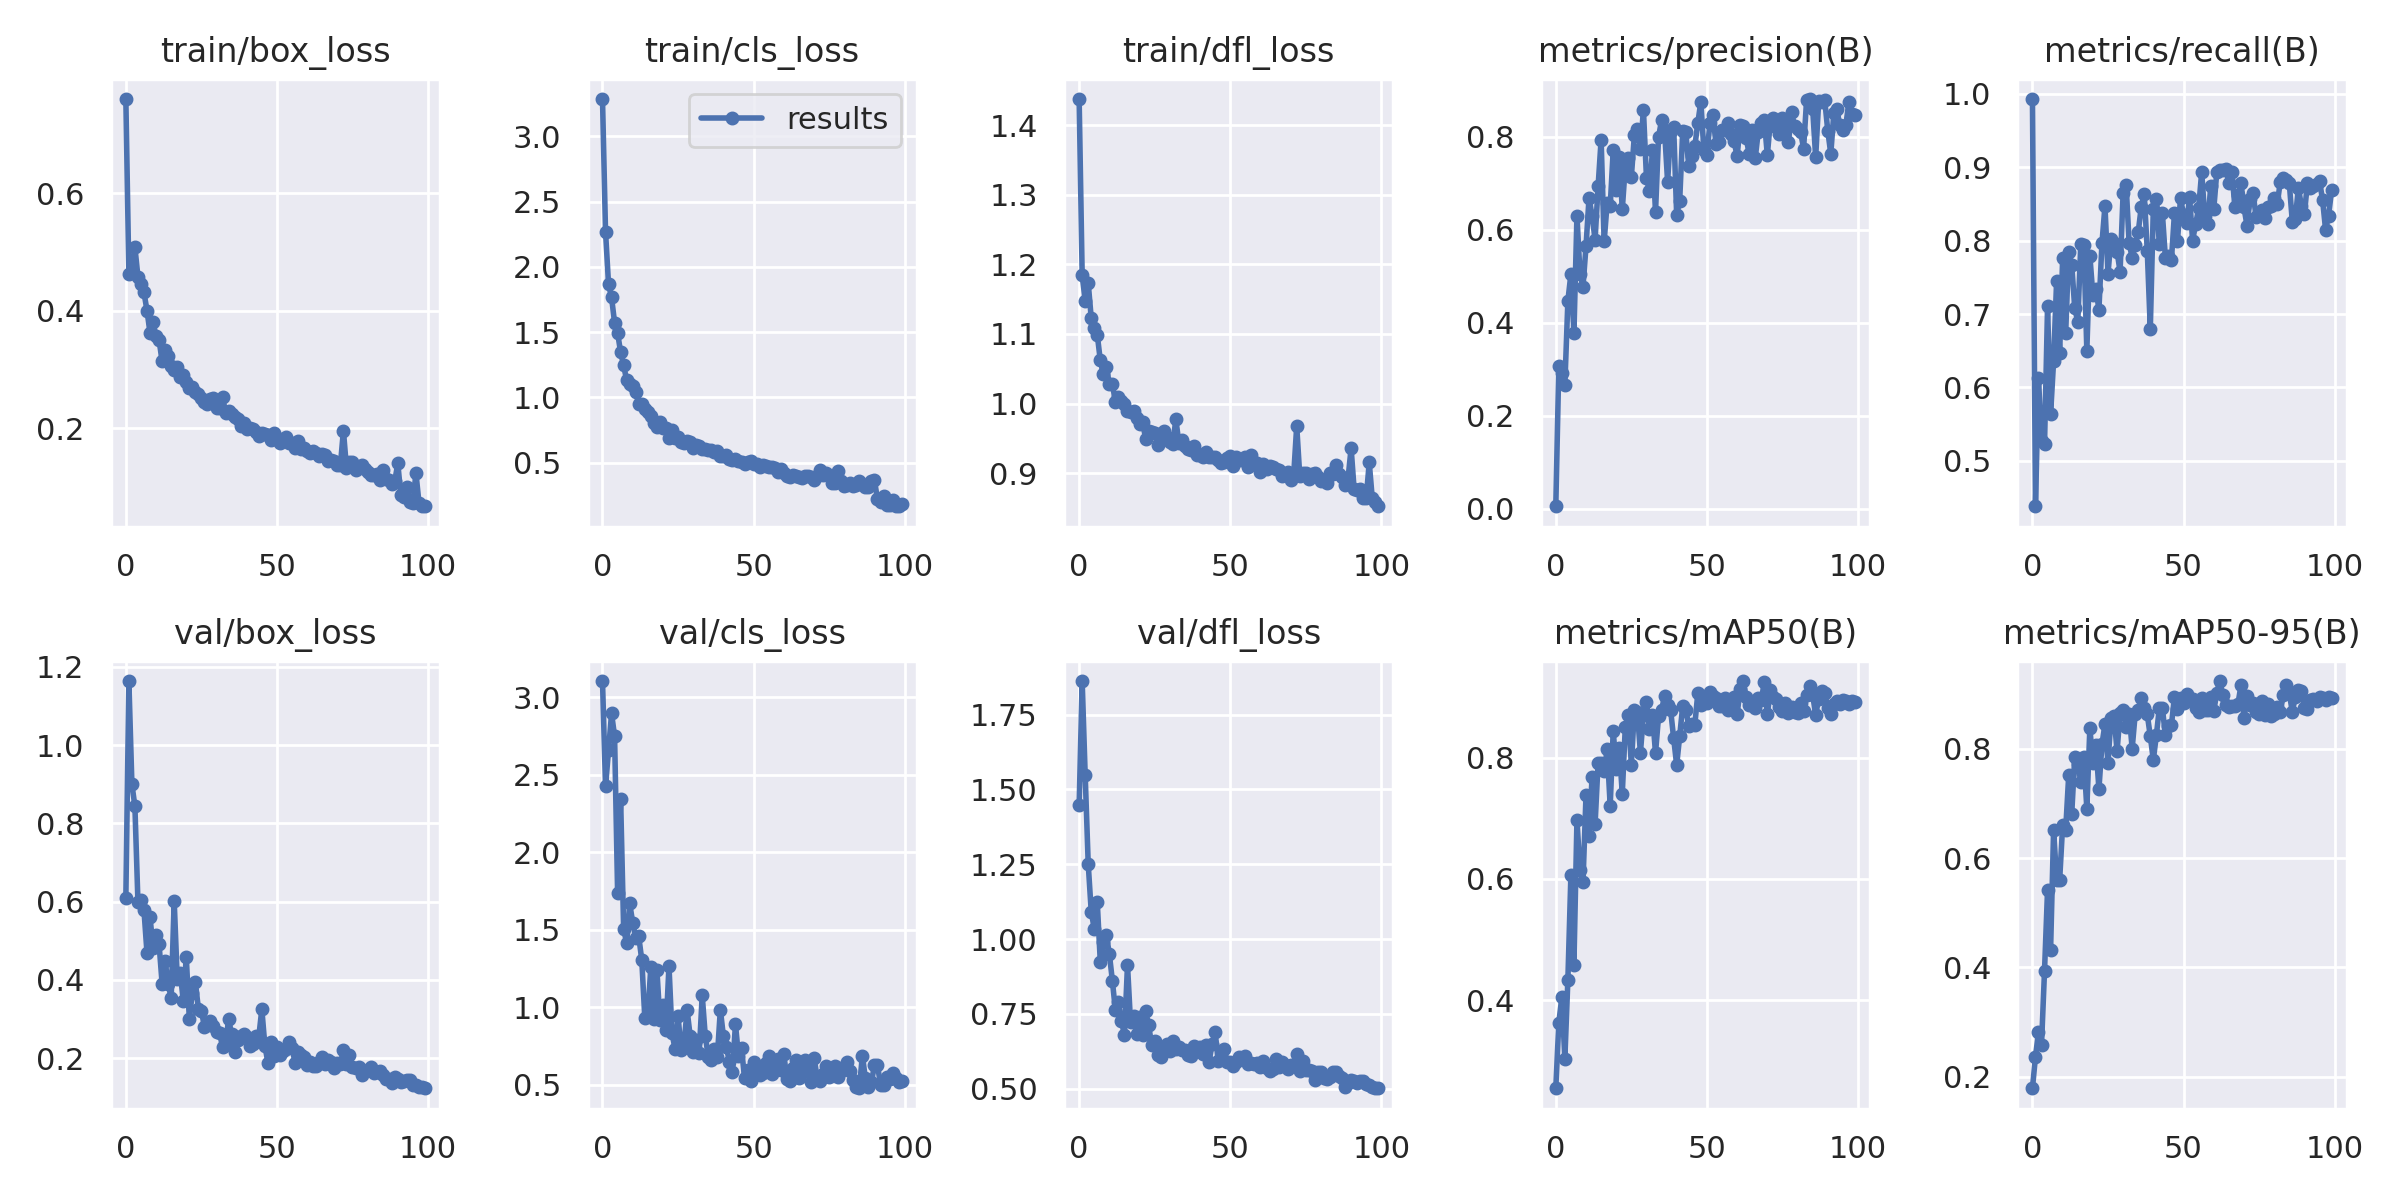

The table this chart was drawn from, first rows:
epoch, train/box_loss, train/cls_loss, train/dfl_loss, metrics/precision(B), metrics/recall(B), metrics/mAP50(B), metrics/mAP50-95(B), val/box_loss, val/cls_loss, val/dfl_loss, lr/pg0, lr/pg1, lr/pg2
0, 0.7607, 3.287, 1.437, 0.00545, 0.9931, 0.2548, 0.1792, 0.6089, 3.103, 1.447, 0.0706, 0.003267, 0.003267
1, 0.4632, 2.271, 1.184, 0.307, 0.4382, 0.3627, 0.2367, 1.164, 2.423, 1.862, 0.04054, 0.006535, 0.006535
2, 0.4679, 1.867, 1.148, 0.2921, 0.6124, 0.4053, 0.2816, 0.9007, 2.657, 1.547, 0.0104, 0.009737, 0.009737
3, 0.5082, 1.766, 1.173, 0.2673, 0.5275, 0.3039, 0.2587, 0.8431, 2.894, 1.251, 0.009703, 0.009703, 0.009703
4, 0.4583, 1.573, 1.123, 0.4475, 0.5233, 0.4342, 0.3944, 0.5994, 2.748, 1.092, 0.009703, 0.009703, 0.009703
5, 0.4465, 1.494, 1.108, 0.505, 0.7105, 0.6069, 0.5422, 0.6055, 1.74, 1.034, 0.009604, 0.009604, 0.009604
6, 0.4313, 1.346, 1.099, 0.3785, 0.5633, 0.459, 0.4315, 0.5776, 2.342, 1.122, 0.009505, 0.009505, 0.009505
7, 0.4006, 1.245, 1.062, 0.6304, 0.6359, 0.6975, 0.6514, 0.4688, 1.504, 0.9239, 0.009406, 0.009406, 0.009406
8, 0.3624, 1.131, 1.042, 0.5062, 0.7452, 0.6141, 0.5604, 0.561, 1.414, 0.9907, 0.009307, 0.009307, 0.009307
9, 0.3807, 1.101, 1.052, 0.4781, 0.6471, 0.5948, 0.5594, 0.4811, 1.67, 1.013, 0.009208, 0.009208, 0.009208
10, 0.3566, 1.086, 1.028, 0.5648, 0.7764, 0.7383, 0.6608, 0.5136, 1.545, 0.9504, 0.009109, 0.009109, 0.009109
11, 0.3502, 1.045, 1.029, 0.6692, 0.6748, 0.6704, 0.6523, 0.4912, 1.445, 0.8606, 0.00901, 0.00901, 0.00901
12, 0.3142, 0.9503, 1.002, 0.6304, 0.7849, 0.7677, 0.7514, 0.3905, 1.456, 0.7615, 0.008911, 0.008911, 0.008911
13, 0.333, 0.9522, 1.01, 0.5793, 0.7671, 0.6903, 0.681, 0.4489, 1.304, 0.7884, 0.008812, 0.008812, 0.008812
14, 0.3226, 0.9146, 1.004, 0.6938, 0.7077, 0.7919, 0.7852, 0.3899, 0.9323, 0.7266, 0.008713, 0.008713, 0.008713
15, 0.3058, 0.8885, 0.9998, 0.7943, 0.6899, 0.7906, 0.7727, 0.3539, 0.9487, 0.6795, 0.008614, 0.008614, 0.008614
16, 0.2993, 0.8611, 0.9901, 0.5752, 0.7952, 0.7777, 0.7394, 0.6022, 1.262, 0.9141, 0.008515, 0.008515, 0.008515
17, 0.304, 0.8064, 0.9884, 0.6581, 0.7938, 0.8137, 0.7843, 0.4032, 0.9255, 0.7218, 0.008416, 0.008416, 0.008416
18, 0.2878, 0.7748, 0.9887, 0.6505, 0.6503, 0.7207, 0.6905, 0.4185, 1.241, 0.7416, 0.008317, 0.008317, 0.008317
19, 0.2911, 0.8079, 0.9786, 0.7714, 0.7796, 0.8439, 0.8382, 0.3468, 0.9157, 0.6835, 0.008218, 0.008218, 0.008218
20, 0.279, 0.7673, 0.9708, 0.6865, 0.7255, 0.7822, 0.7731, 0.4586, 1.014, 0.7391, 0.008119, 0.008119, 0.008119
21, 0.2695, 0.7625, 0.9733, 0.7572, 0.7344, 0.8162, 0.8062, 0.3012, 0.8556, 0.6788, 0.00802, 0.00802, 0.00802
22, 0.2701, 0.6924, 0.9496, 0.6442, 0.7062, 0.7405, 0.7262, 0.3657, 1.268, 0.7584, 0.007921, 0.007921, 0.007921
23, 0.2621, 0.7521, 0.9607, 0.7376, 0.7965, 0.8508, 0.808, 0.3944, 0.8331, 0.713, 0.007822, 0.007822, 0.007822
24, 0.2583, 0.6919, 0.9591, 0.7546, 0.8474, 0.8698, 0.845, 0.327, 0.7324, 0.6454, 0.007723, 0.007723, 0.007723
25, 0.2516, 0.6956, 0.9571, 0.714, 0.7552, 0.7887, 0.7742, 0.3217, 0.9434, 0.6589, 0.007624, 0.007624, 0.007624
26, 0.2457, 0.6572, 0.9405, 0.8038, 0.8026, 0.8787, 0.8569, 0.2798, 0.7257, 0.6131, 0.007525, 0.007525, 0.007525
27, 0.2412, 0.6499, 0.9564, 0.8175, 0.7971, 0.8758, 0.8598, 0.2847, 0.7717, 0.607, 0.007426, 0.007426, 0.007426
28, 0.2493, 0.6658, 0.9604, 0.7736, 0.7853, 0.8083, 0.7953, 0.2946, 0.9808, 0.6339, 0.007327, 0.007327, 0.007327
29, 0.2509, 0.662, 0.9521, 0.8584, 0.7579, 0.8704, 0.8655, 0.2821, 0.8171, 0.651, 0.007228, 0.007228, 0.007228
30, 0.2346, 0.6139, 0.9452, 0.7128, 0.8643, 0.8917, 0.8707, 0.268, 0.7144, 0.6249, 0.007129, 0.007129, 0.007129
31, 0.235, 0.6377, 0.9424, 0.6829, 0.876, 0.8478, 0.8399, 0.2651, 0.7913, 0.6595, 0.00703, 0.00703, 0.00703
32, 0.2542, 0.6244, 0.9773, 0.7712, 0.7965, 0.8701, 0.8639, 0.2285, 0.7044, 0.6319, 0.006931, 0.006931, 0.006931
33, 0.226, 0.6082, 0.9439, 0.6383, 0.7771, 0.8077, 0.8003, 0.2325, 1.078, 0.6379, 0.006832, 0.006832, 0.006832
34, 0.2289, 0.6053, 0.9473, 0.7994, 0.7941, 0.8683, 0.8637, 0.3006, 0.8175, 0.6307, 0.006733, 0.006733, 0.006733
35, 0.2245, 0.5991, 0.9396, 0.8364, 0.8116, 0.8788, 0.8702, 0.2606, 0.682, 0.6311, 0.006634, 0.006634, 0.006634
36, 0.2194, 0.5971, 0.9342, 0.814, 0.8457, 0.9019, 0.8935, 0.2151, 0.6622, 0.613, 0.006535, 0.006535, 0.006535
37, 0.2158, 0.5851, 0.9328, 0.7034, 0.8637, 0.8863, 0.8747, 0.2463, 0.7298, 0.6084, 0.006436, 0.006436, 0.006436
38, 0.2037, 0.5873, 0.939, 0.8125, 0.7859, 0.8786, 0.8628, 0.2556, 0.6802, 0.6428, 0.006337, 0.006337, 0.006337
39, 0.2093, 0.5517, 0.9268, 0.8223, 0.6797, 0.8323, 0.8228, 0.2631, 0.9852, 0.6299, 0.006238, 0.006238, 0.006238
40, 0.1997, 0.5528, 0.926, 0.632, 0.8437, 0.7879, 0.7796, 0.2554, 0.8154, 0.6402, 0.006139, 0.006139, 0.006139
41, 0.2002, 0.5589, 0.9235, 0.6633, 0.8564, 0.8358, 0.8243, 0.2307, 0.7447, 0.6172, 0.00604, 0.00604, 0.00604
42, 0.1982, 0.5245, 0.9301, 0.8135, 0.795, 0.8854, 0.8751, 0.2373, 0.646, 0.6452, 0.005941, 0.005941, 0.005941
43, 0.1935, 0.5204, 0.9236, 0.8104, 0.8371, 0.8791, 0.8742, 0.2574, 0.5823, 0.5906, 0.005842, 0.005842, 0.005842
44, 0.1864, 0.5303, 0.9228, 0.7385, 0.7763, 0.8528, 0.8243, 0.255, 0.8909, 0.6488, 0.005743, 0.005743, 0.005743
45, 0.1924, 0.5149, 0.9239, 0.7586, 0.779, 0.8561, 0.8412, 0.3256, 0.687, 0.6906, 0.005644, 0.005644, 0.005644
46, 0.191, 0.5017, 0.9186, 0.7795, 0.7741, 0.8539, 0.8435, 0.2325, 0.7384, 0.5927, 0.005545, 0.005545, 0.005545
47, 0.1895, 0.4857, 0.914, 0.8304, 0.8379, 0.9066, 0.8954, 0.1889, 0.544, 0.6038, 0.005446, 0.005446, 0.005446
48, 0.1804, 0.5062, 0.9168, 0.8758, 0.8, 0.8867, 0.8733, 0.242, 0.5939, 0.632, 0.005347, 0.005347, 0.005347
49, 0.1925, 0.5138, 0.9223, 0.7714, 0.8584, 0.8992, 0.8934, 0.2064, 0.5263, 0.5881, 0.005248, 0.005248, 0.005248
50, 0.1832, 0.4898, 0.9255, 0.7609, 0.8353, 0.8907, 0.8829, 0.2277, 0.6498, 0.5894, 0.005149, 0.005149, 0.005149
51, 0.1758, 0.4893, 0.911, 0.8299, 0.8242, 0.9085, 0.9009, 0.2076, 0.5959, 0.5771, 0.00505, 0.00505, 0.00505
52, 0.1826, 0.4643, 0.9235, 0.8471, 0.8594, 0.9012, 0.8911, 0.2172, 0.564, 0.59, 0.004951, 0.004951, 0.004951
53, 0.1855, 0.4839, 0.9194, 0.7856, 0.8003, 0.8978, 0.8915, 0.2234, 0.5778, 0.6049, 0.004852, 0.004852, 0.004852
54, 0.1754, 0.4778, 0.9186, 0.7893, 0.8225, 0.8857, 0.8753, 0.2414, 0.6433, 0.5989, 0.004753, 0.004753, 0.004753
55, 0.175, 0.4636, 0.9233, 0.8143, 0.8442, 0.8848, 0.8666, 0.2267, 0.6849, 0.611, 0.004654, 0.004654, 0.004654
56, 0.1661, 0.463, 0.9091, 0.8151, 0.8936, 0.8988, 0.8929, 0.1882, 0.5708, 0.5823, 0.004555, 0.004555, 0.004555
57, 0.1778, 0.4598, 0.9258, 0.8308, 0.8341, 0.8793, 0.87, 0.2165, 0.6101, 0.5846, 0.004456, 0.004456, 0.004456
58, 0.1653, 0.4255, 0.9131, 0.8073, 0.8221, 0.8847, 0.8703, 0.2084, 0.6682, 0.5811, 0.004357, 0.004357, 0.004357
59, 0.1669, 0.45, 0.9143, 0.7908, 0.8743, 0.9009, 0.895, 0.2019, 0.5983, 0.5864, 0.004258, 0.004258, 0.004258
... 40 more rows
